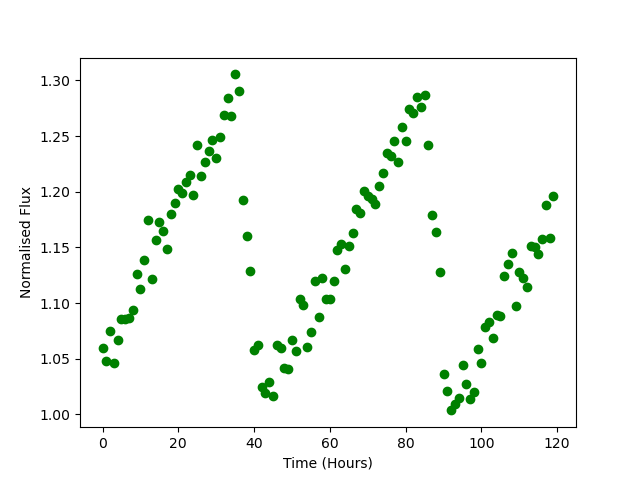

Data behind this chart, as committed beside it:
Time, Flux
0.0, 1.059
1.0, 1.048
2.0, 1.075
3.0, 1.046
4.0, 1.067
5.0, 1.085
6.0, 1.086
7.0, 1.087
8.0, 1.094
9.0, 1.126
10.0, 1.112
11.0, 1.139
12.0, 1.174
13.0, 1.121
14.0, 1.156
15.0, 1.173
16.0, 1.165
17.0, 1.148
18.0, 1.18
19.0, 1.19
20.0, 1.203
21.0, 1.199
22.0, 1.209
23.0, 1.215
24.0, 1.197
25.0, 1.242
26.0, 1.214
27.0, 1.227
28.0, 1.236
29.0, 1.247
30.0, 1.231
31.0, 1.249
32.0, 1.269
33.0, 1.284
34.0, 1.268
35.0, 1.305
36.0, 1.29
37.0, 1.193
38.0, 1.161
39.0, 1.128
40.0, 1.058
41.0, 1.063
42.0, 1.024
43.0, 1.019
44.0, 1.029
45.0, 1.016
46.0, 1.062
47.0, 1.06
48.0, 1.042
49.0, 1.04
50.0, 1.067
51.0, 1.057
52.0, 1.104
53.0, 1.099
54.0, 1.061
55.0, 1.074
56.0, 1.12
57.0, 1.088
58.0, 1.123
59.0, 1.103
... 60 more rows
